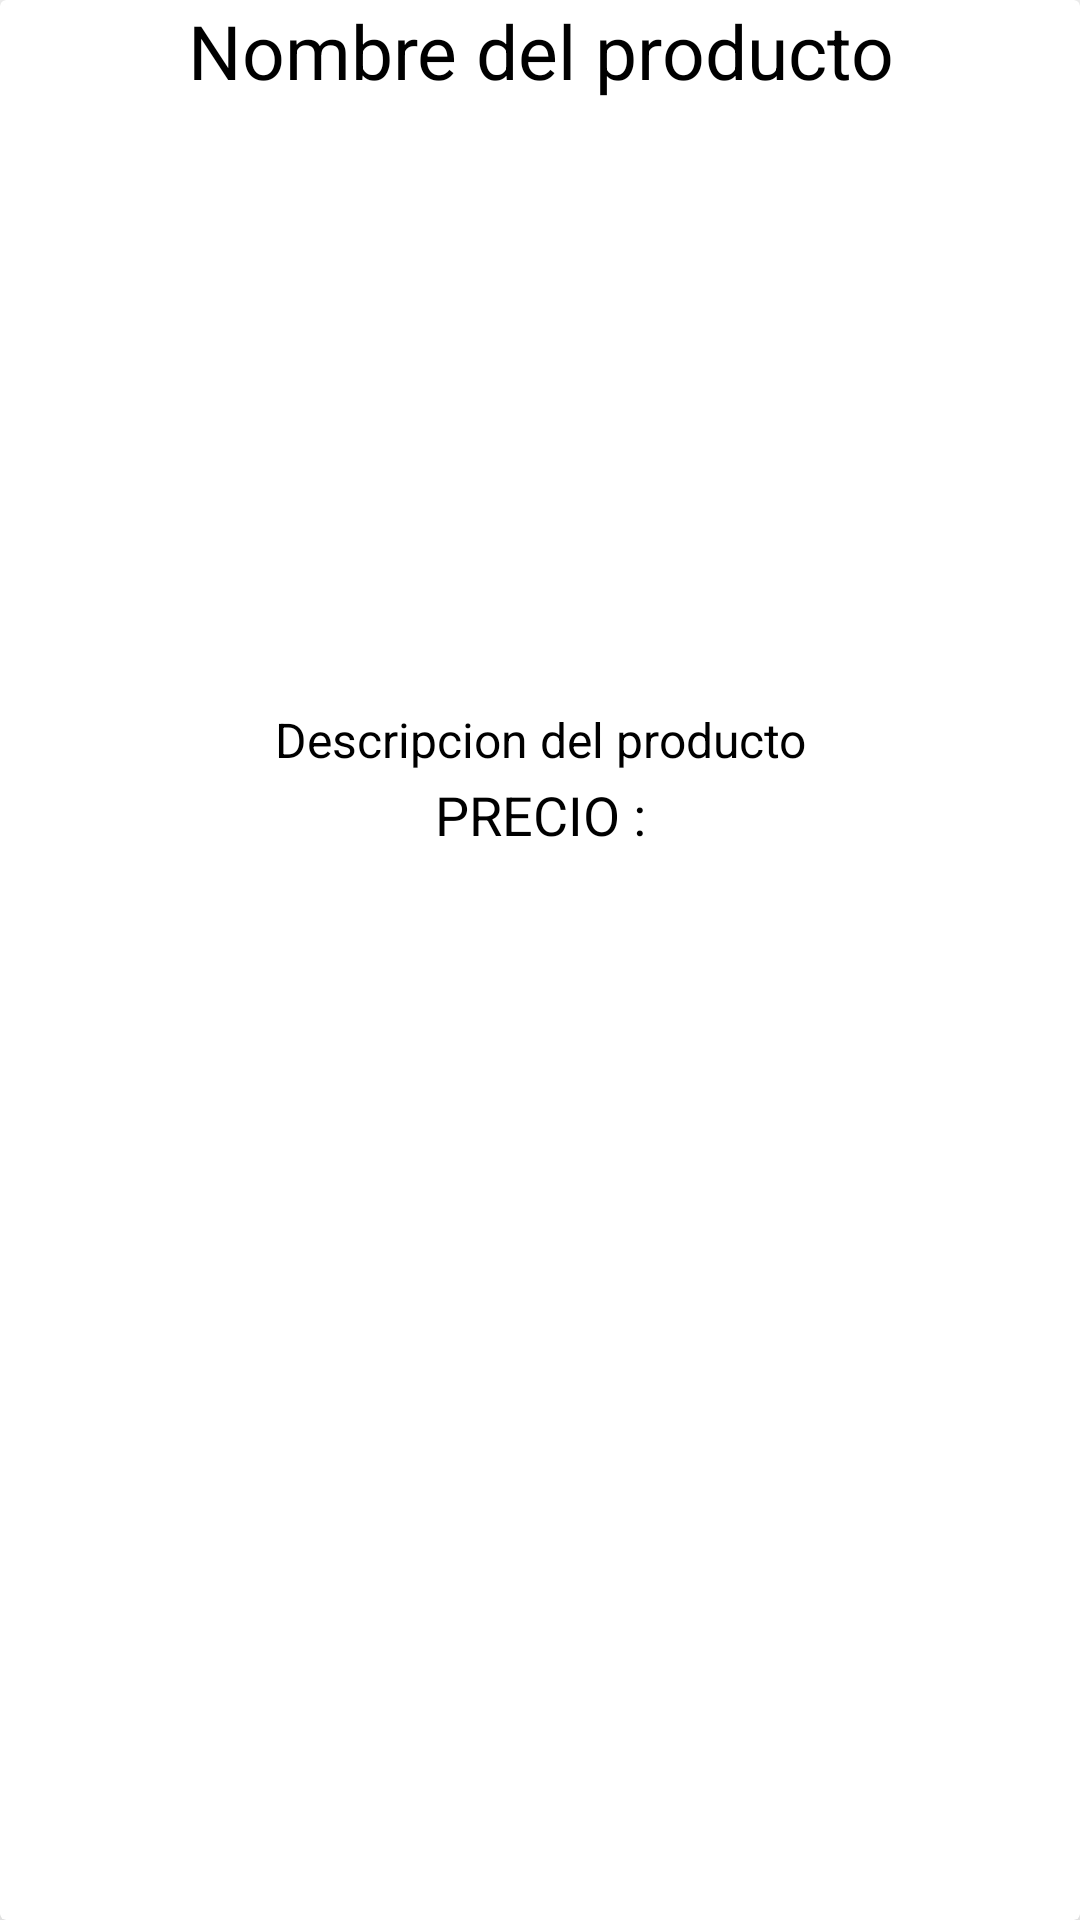

Write the Android layout XML for this screen, with the resource values it uses.
<!-- AndroidManifest.xml: application theme AppTheme -->
<!-- res/layout/producto_item_layout.xml -->
<?xml version="1.0" encoding="utf-8"?>
<androidx.cardview.widget.CardView xmlns:android="http://schemas.android.com/apk/res/android"
    android:layout_width="match_parent"
    android:layout_height="wrap_content"
    xmlns:app="http://schemas.android.com/apk/res-auto"
    android:layout_marginTop="20dp"
    android:layout_marginRight="15dp"
    android:layout_marginLeft="15dp"
    android:layout_marginBottom="15dp"
    android:orientation="vertical"
    app:cardElevation="15dp">
    <RelativeLayout
        android:layout_width="match_parent"
        android:layout_height="match_parent"
        >
<TextView
    android:id="@+id/nomprod"
    android:layout_width="match_parent"
    android:layout_height="wrap_content"
    android:text="Nombre del producto"
    android:textAlignment="center"
    android:textSize="25sp"
    android:textColor="@color/black"/>

        <ImageView
            android:id="@+id/imagenProd"
            android:layout_width="match_parent"
            android:layout_height="200dp"
            android:layout_below="@+id/nomprod"
            android:scaleType="centerCrop"
            android:layout_marginTop="2dp"
            />

        <TextView
            android:id="@+id/DescProd"
            android:layout_width="match_parent"
            android:layout_height="wrap_content"
            android:text="Descripcion del producto"
            android:layout_below="@+id/imagenProd"
            android:textAlignment="center"
            android:textSize="16sp"
            android:textColor="@color/black"/>

        <TextView
            android:id="@+id/PrecProd"
            android:layout_width="match_parent"
            android:layout_height="wrap_content"
            android:text="PRECIO :"
            android:layout_below="@+id/DescProd"
            android:textAlignment="center"
            android:textSize="18dp"
            android:layout_marginTop="2dp"
            android:textColor="@color/black"/>


    </RelativeLayout>


</androidx.cardview.widget.CardView>
<!-- resources referenced by this layout -->
<resources>
  <color name="black">#FF000000</color>
</resources>
